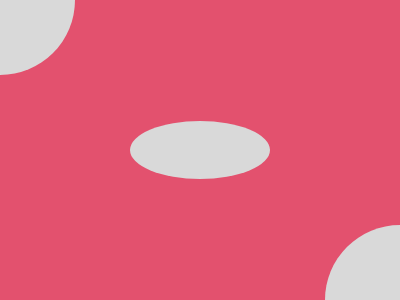

Recreate this image using only HTML and CSS.

<div class="a"></div>
<div class="b"></div>
<div class="c"></div>
<style>
  body{
    background:#E3516E;
     margin:0px;
    
  }
  /* that get 99.7% point  2023/04/16 */
  .a{
    width: 75px;
    height: 75px;
    background: #D9D9D9;
    border-bottom-right-radius:100%;
  }
  .b{
    position:absolute;
    left:130px;
    top:121px;
    width: 140px;
    height: 58px;
    background: #D9D9D9;
   border-radius:100%;
  }

  .c{
    position:absolute;
    right:0px;
    bottom:0px;
    rotate:180deg;
     width: 75px;
    height: 75px;
    background: #D9D9D9;
    border-bottom-right-radius:100%;
  }
</style>
 <!-- taht slotaion gets 100% points
  
  
<div class="a"></div>
<div class="b"></div>
<div class="c"></div>
<style>
body{
  background:#E3516E;
  margin:0;
  display:grid;
  place-items:center;
  position:relative;
  
}
.a{
  position:absolute;
  top:0;
  left:0;
  width: 75px;
  height: 75px;
  background: #D9D9D9;
  border-bottom-right-radius:100%;
}
.b{
  width: 100px;
  height: 100px;
  background: #D9D9D9;
 border-radius:100% 0;
  rotate:45deg;
}
.c{
  position:absolute;
  right:0px;
  bottom:0px;
  rotate:180deg;
   width: 75px;
  height: 75px;
  background: #D9D9D9;
  border-bottom-right-radius:100%;
}
</style>

 -->